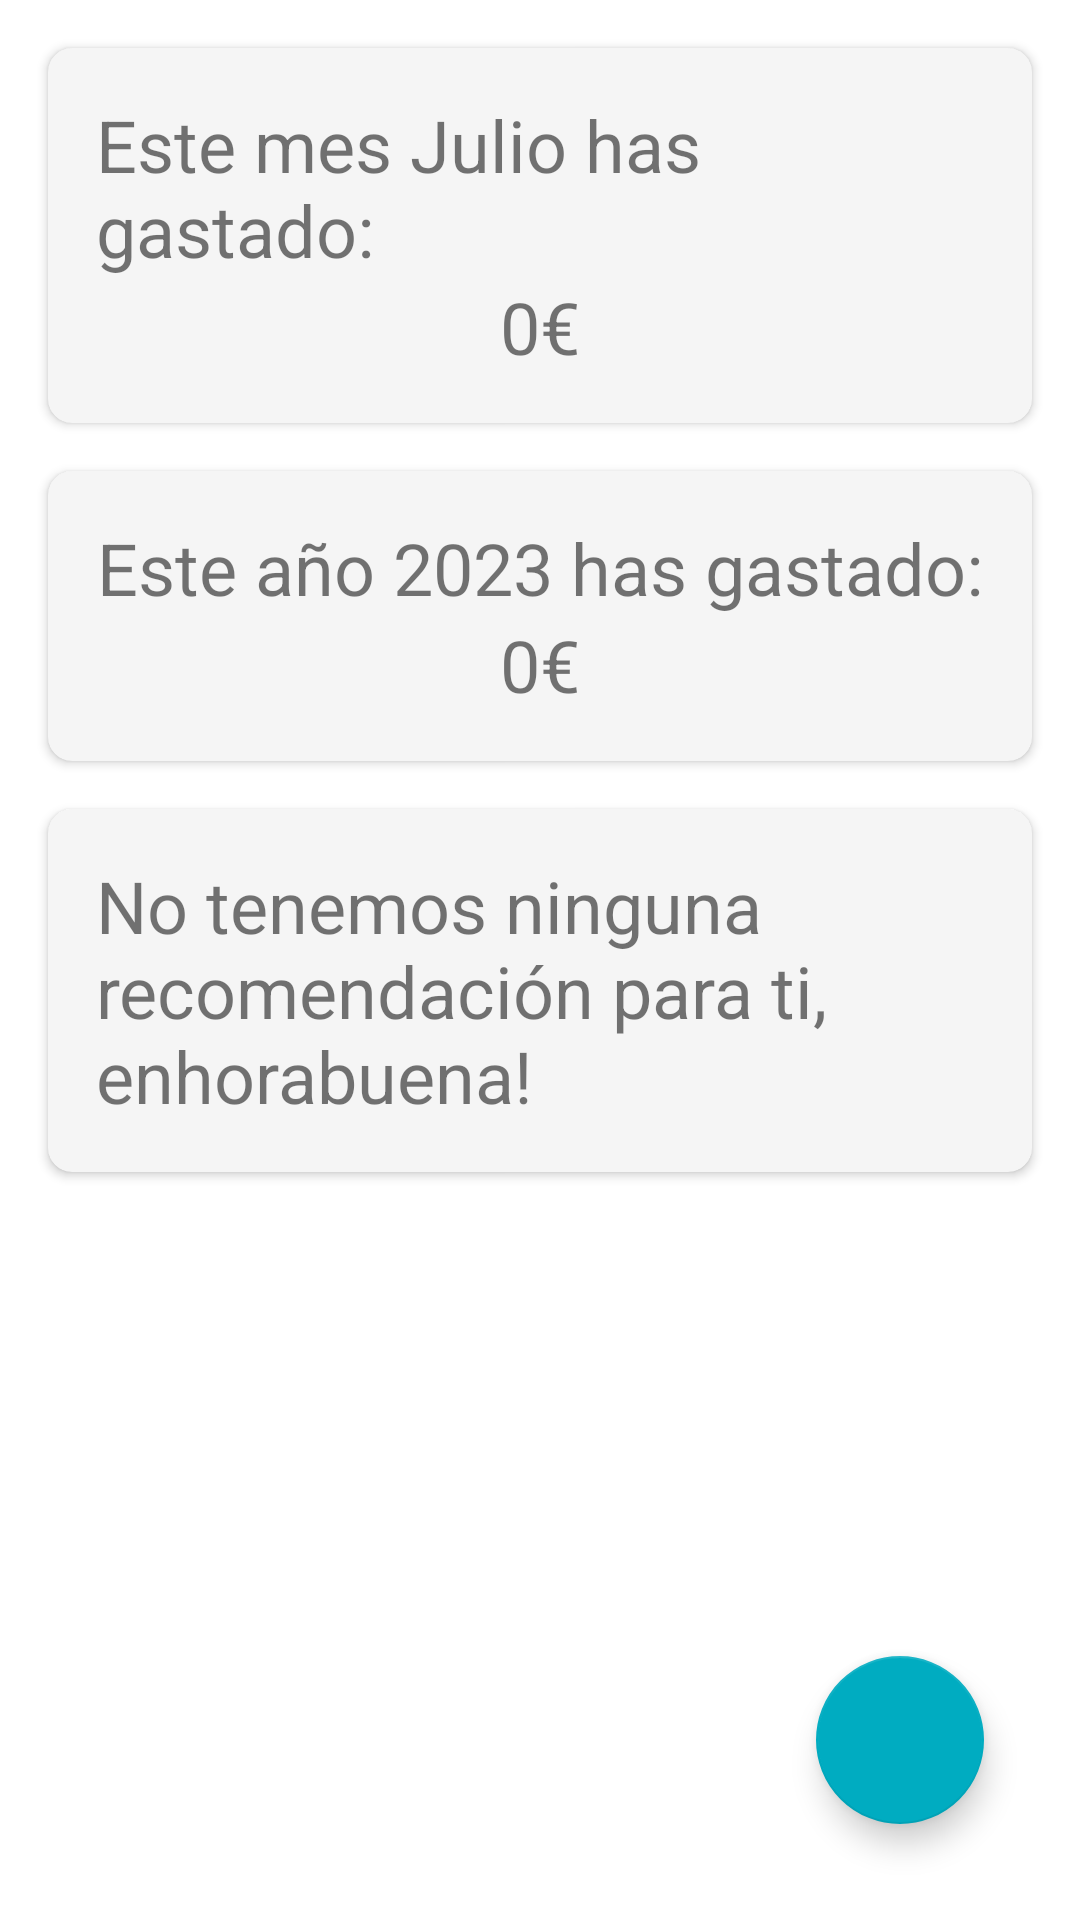

Android layout source for this screen:
<!-- AndroidManifest.xml: application theme Theme.SmartFinan -->
<!-- res/layout/activity_main_screen.xml -->
<?xml version="1.0" encoding="utf-8"?>
<FrameLayout xmlns:android="http://schemas.android.com/apk/res/android"
    xmlns:app="http://schemas.android.com/apk/res-auto"
    xmlns:tools="http://schemas.android.com/tools"
    android:layout_width="match_parent"
    android:layout_height="match_parent">

    <androidx.constraintlayout.widget.ConstraintLayout
        android:id="@+id/container"
        android:layout_width="match_parent"
        android:layout_height="match_parent"
        tools:context=".view.MainScreenActivity">

        <androidx.cardview.widget.CardView
            android:id="@+id/cvMonthSpent"
            android:layout_width="match_parent"
            android:layout_height="wrap_content"
            android:layout_margin="16dp"
            app:cardBackgroundColor="@color/colorPrimaryDark"
            app:cardCornerRadius="8dp"
            app:layout_constraintEnd_toEndOf="parent"
            app:layout_constraintStart_toStartOf="parent"
            app:layout_constraintTop_toTopOf="parent">

            <LinearLayout
                android:layout_width="match_parent"
                android:layout_height="wrap_content"
                android:padding="16dp"
                android:orientation="vertical"
                android:gravity="center">

                <TextView
                    android:layout_width="wrap_content"
                    android:layout_height="wrap_content"
                    android:text="Este mes Julio has gastado:"
                    android:textSize="24sp"/>

                <TextView
                    android:layout_width="wrap_content"
                    android:layout_height="wrap_content"
                    android:text="0€"
                    android:textSize="24sp" />
            </LinearLayout>

        </androidx.cardview.widget.CardView>

        <androidx.cardview.widget.CardView
            android:id="@+id/cvYearSpent"
            android:layout_width="match_parent"
            android:layout_height="wrap_content"
            android:layout_margin="16dp"
            app:cardBackgroundColor="@color/colorPrimaryDark"
            app:cardCornerRadius="8dp"
            app:layout_constraintEnd_toEndOf="parent"
            app:layout_constraintStart_toStartOf="parent"
            app:layout_constraintTop_toBottomOf="@+id/cvMonthSpent">

            <LinearLayout
                android:layout_width="match_parent"
                android:layout_height="wrap_content"
                android:padding="16dp"
                android:orientation="vertical"
                android:gravity="center"
                >

                <TextView
                    android:layout_width="wrap_content"
                    android:layout_height="wrap_content"
                    android:text="Este año 2023 has gastado:"
                    android:textSize="24sp" />

                <TextView
                    android:layout_width="wrap_content"
                    android:layout_height="wrap_content"
                    android:text="0€"
                    android:textSize="24sp" />
            </LinearLayout>

        </androidx.cardview.widget.CardView>

        <androidx.cardview.widget.CardView
            android:id="@+id/cvRecomendation"
            android:layout_width="match_parent"
            android:layout_height="wrap_content"
            android:layout_margin="16dp"
            app:cardBackgroundColor="@color/colorPrimaryDark"
            app:cardCornerRadius="8dp"
            app:layout_constraintEnd_toEndOf="parent"
            app:layout_constraintStart_toStartOf="parent"
            app:layout_constraintTop_toBottomOf="@+id/cvYearSpent">

            <LinearLayout
                android:layout_width="match_parent"
                android:layout_height="wrap_content"
                android:padding="16dp">

                <TextView
                    android:id="@+id/tvRecomendation"
                    android:layout_width="match_parent"
                    android:layout_height="wrap_content"
                    android:text="No tenemos ninguna recomendación para ti, enhorabuena!"
                    android:textSize="24sp" />
            </LinearLayout>

        </androidx.cardview.widget.CardView>

    </androidx.constraintlayout.widget.ConstraintLayout>

    <com.google.android.material.floatingactionbutton.FloatingActionButton
        android:id="@+id/fabAddSpend"
        android:layout_width="wrap_content"
        android:layout_height="wrap_content"
        android:layout_margin="32dp"
        android:src="@drawable/ic_add"
        app:tint="@color/white"
        app:backgroundTint="@color/colorAccent"
        android:layout_gravity="end|bottom"/>

</FrameLayout>
<!-- resources referenced by this layout -->
<resources>
  <color name="colorAccent">#00ACC1</color>
  <color name="colorPrimaryDark">#F5F5F5</color>
  <color name="white">#FFFFFFFF</color>
  <style name="Theme.SmartFinan" parent="Theme.MaterialComponents.DayNight.NoActionBar">
          
          <item name="colorPrimary">@color/purple_500</item>
          <item name="colorPrimaryVariant">@color/purple_700</item>
          <item name="colorOnPrimary">@color/white</item>
          
          <item name="colorSecondary">@color/teal_200</item>
          <item name="colorSecondaryVariant">@color/teal_700</item>
          <item name="colorOnSecondary">@color/black</item>
          
          <item name="android:statusBarColor">#536070</item>
          
      </style>
  <color name="purple_500">#FF6200EE</color>
  <color name="purple_700">#FF3700B3</color>
  <color name="teal_200">#FF03DAC5</color>
  <color name="teal_700">#FF018786</color>
  <color name="black">#FF000000</color>
</resources>
